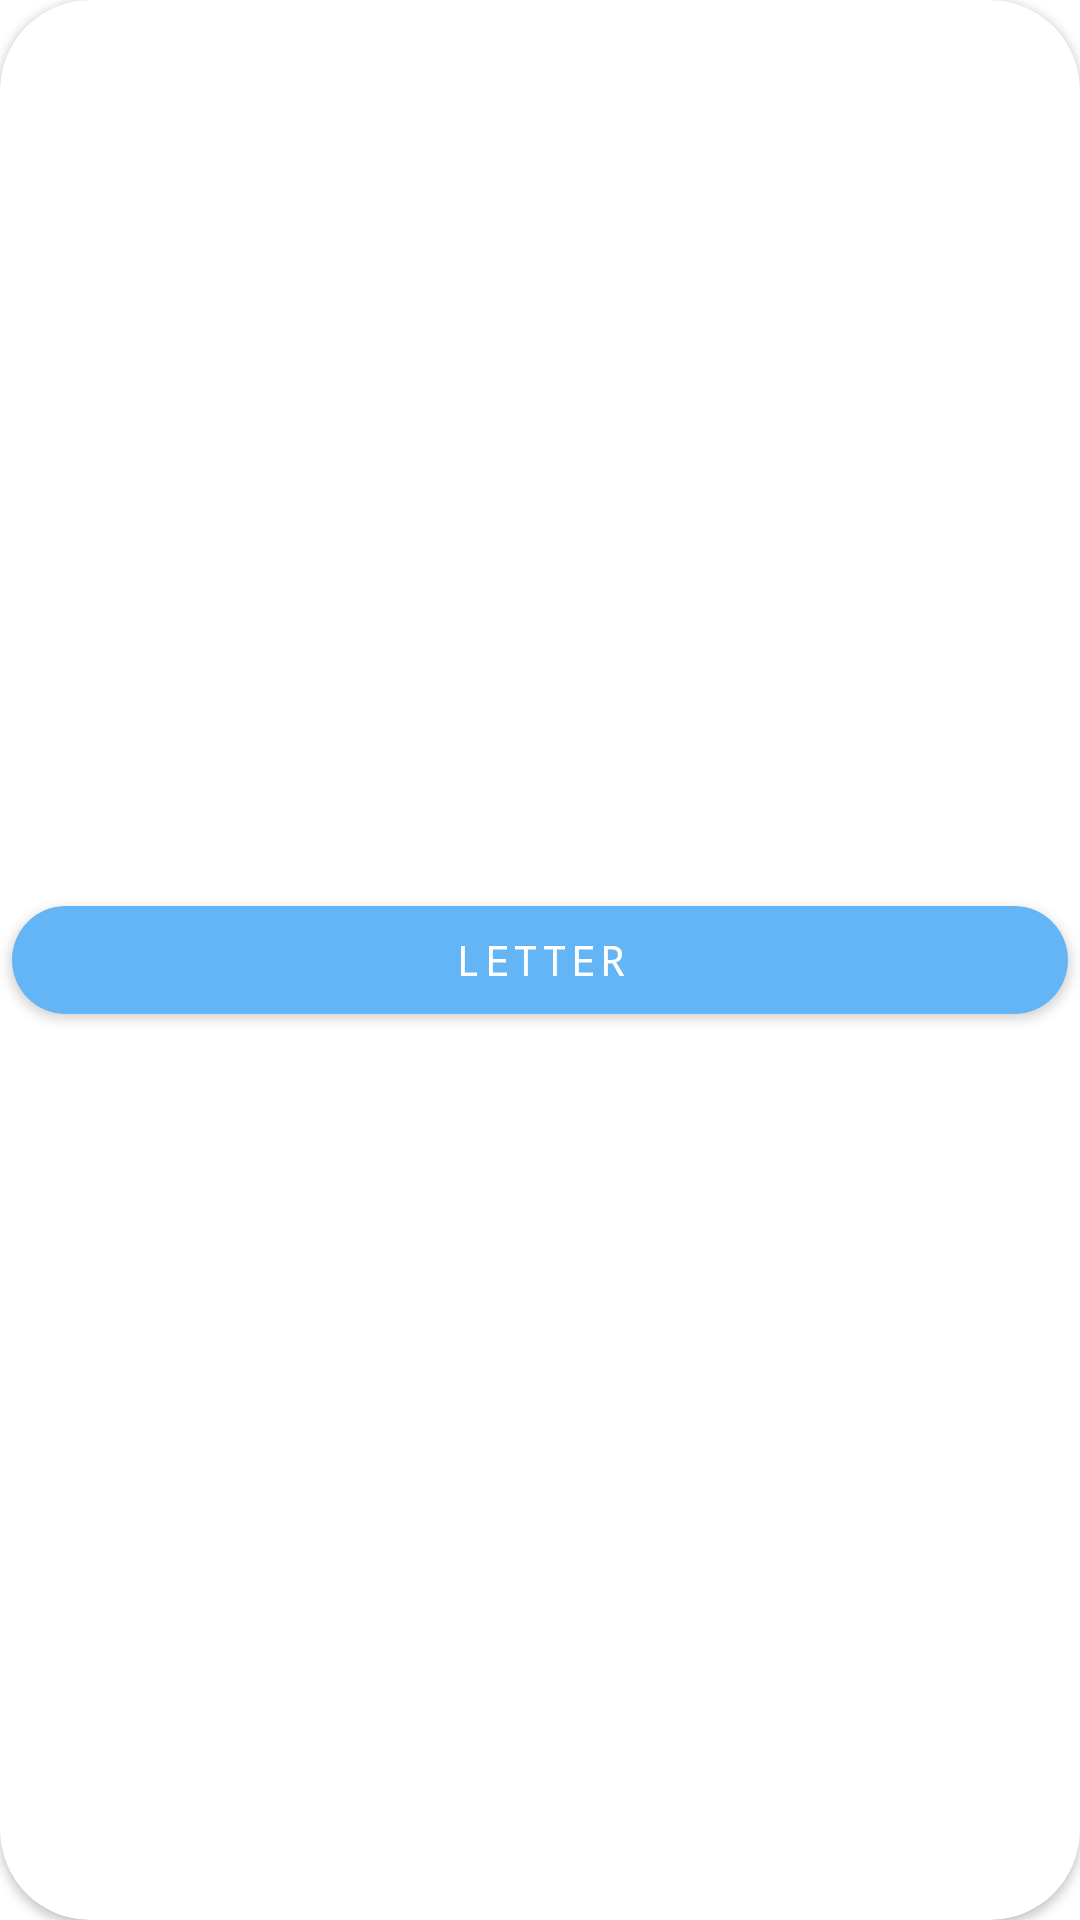

This screen was rendered from an Android layout file. Write that file and the resources it references.
<!-- AndroidManifest.xml: application theme Theme.WordApp -->
<!-- res/layout/letter.xml -->
<?xml version="1.0" encoding="utf-8"?>
<androidx.cardview.widget.CardView xmlns:android="http://schemas.android.com/apk/res/android"
    android:layout_width="match_parent"
    android:layout_height="wrap_content"
    xmlns:app="http://schemas.android.com/apk/res-auto"
    app:cardCornerRadius="30dp"
    android:layout_margin="10dp"
    android:id="@+id/letter_card">
    <com.google.android.material.button.MaterialButton
        android:id="@+id/letter_button"
        android:layout_width="match_parent"
        android:layout_height="wrap_content"
        android:text="Letter"
        android:fontFamily="monospace"
        android:layout_gravity="center"
        app:cornerRadius="30dp"
        app:backgroundTint="?attr/colorPrimary"
        android:layout_marginLeft="4dp"
        android:layout_marginRight="4dp"/>

</androidx.cardview.widget.CardView>
<!-- resources referenced by this layout -->
<resources>
  <style name="Theme.WordApp" parent="Theme.MaterialComponents.DayNight.NoActionBar">
          
          <item name="colorPrimary">@color/blue_light</item>
          <item name="colorPrimaryVariant">#F8F8F8</item>
          <item name="colorOnPrimary">@color/white</item>
          
          <item name="colorSecondary">@color/teal_200</item>
          <item name="colorSecondaryVariant">@color/teal_700</item>
          <item name="colorOnSecondary">@color/black</item>
          
          <item name="android:statusBarColor" tools:targetApi="l">?attr/colorPrimaryVariant</item>
          <item name="android:windowLightStatusBar">true</item>
          
      </style>
  <color name="blue_light">#64b5f6</color>
  <color name="white">#FFFFFFFF</color>
  <color name="teal_200">#FF03DAC5</color>
  <color name="teal_700">#FF018786</color>
  <color name="black">#FF000000</color>
</resources>
